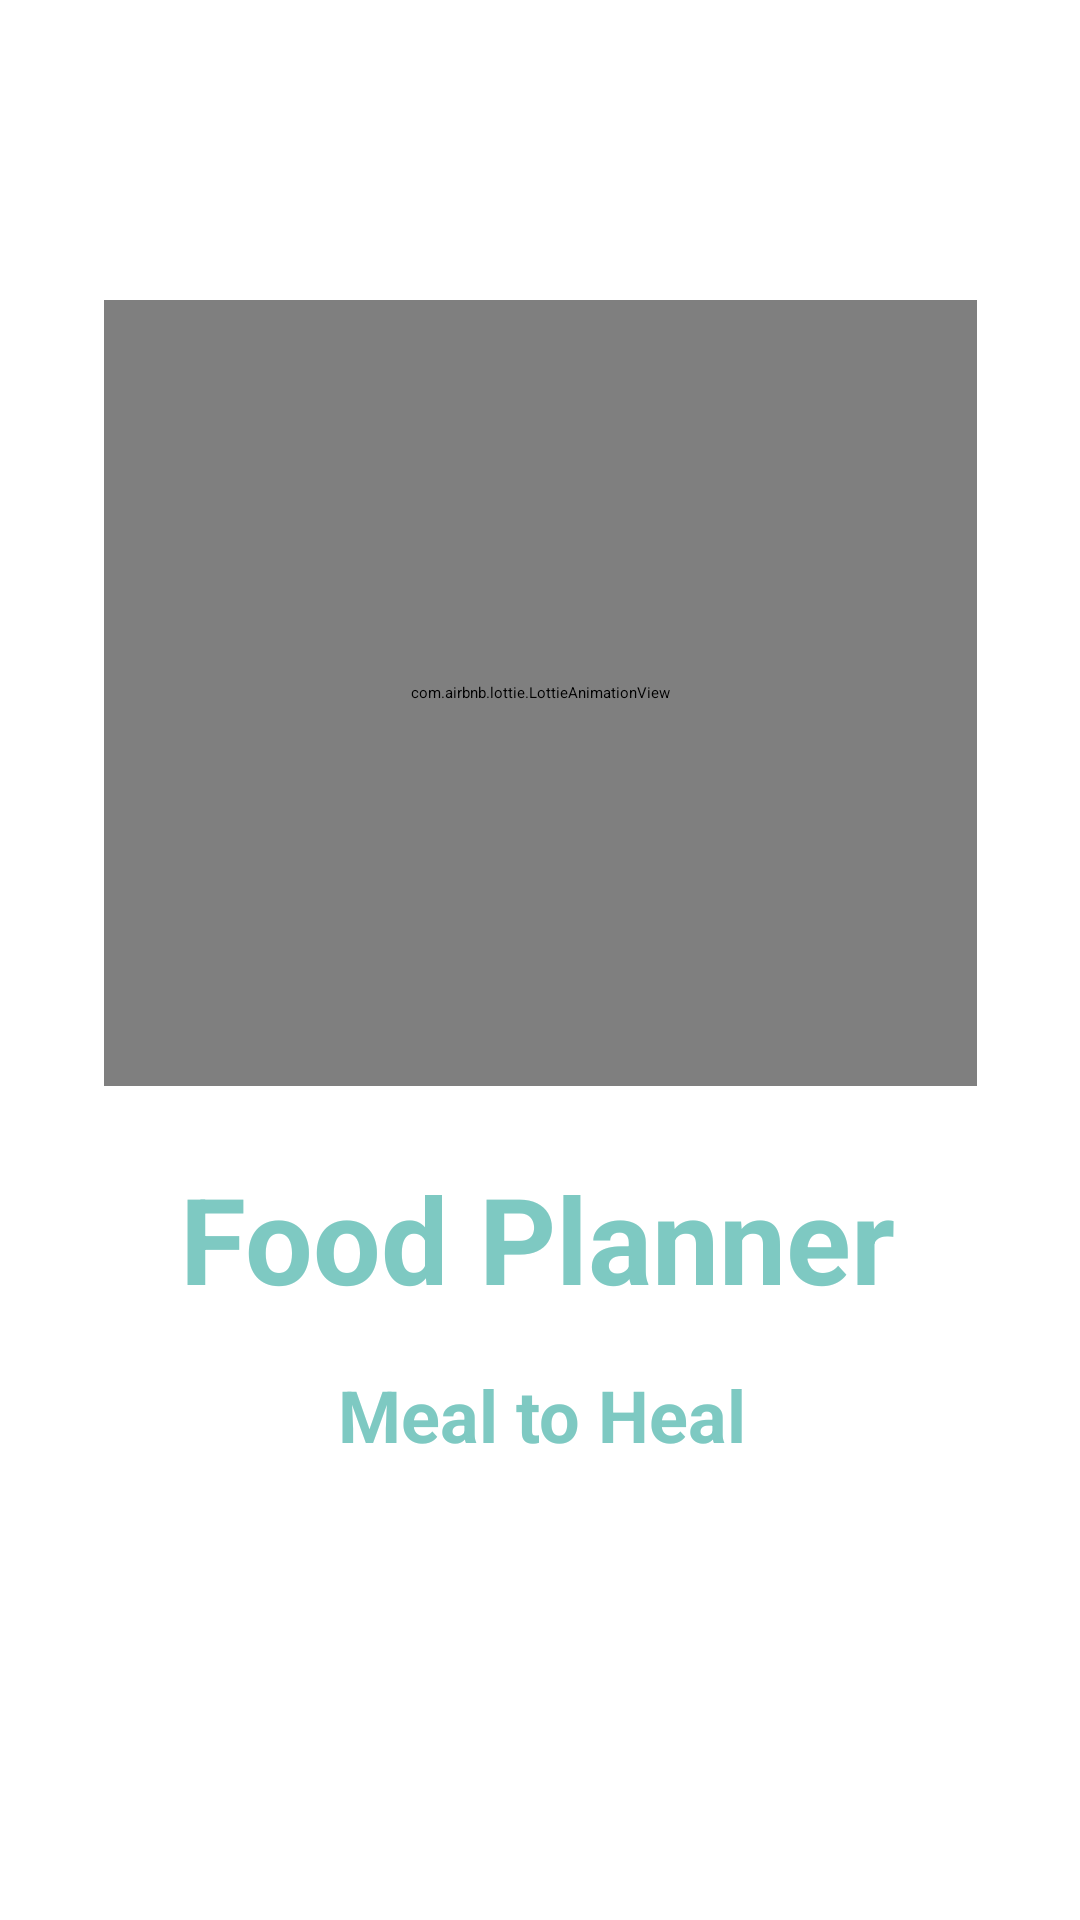

The Android layout XML behind this screen, and the referenced resources:
<!-- AndroidManifest.xml: application theme Theme.FoodPlanner -->
<!-- res/layout/activity_splash_screen.xml -->
<?xml version="1.0" encoding="utf-8"?>
<androidx.constraintlayout.widget.ConstraintLayout xmlns:android="http://schemas.android.com/apk/res/android"
    xmlns:app="http://schemas.android.com/apk/res-auto"
    xmlns:tools="http://schemas.android.com/tools"
    android:layout_width="match_parent"
    android:layout_height="match_parent"
    tools:context=".splashScreen.view.SplashScreen">

    <com.airbnb.lottie.LottieAnimationView
        android:id="@+id/logoAnimated"
        android:layout_width="291dp"
        android:layout_height="262dp"
        android:layout_marginTop="100dp"
        app:layout_constraintLeft_toLeftOf="parent"
        app:layout_constraintRight_toRightOf="parent"
        app:layout_constraintTop_toTopOf="parent"
        app:lottie_autoPlay="true"
        app:lottie_fileName="logo.json"
        app:lottie_loop="true"
        app:lottie_speed="1" />

    <TextView
        android:id="@+id/app_name_textView"
        android:layout_width="wrap_content"
        android:layout_height="wrap_content"
        android:layout_marginTop="24dp"
        android:text="@string/app_name"
        android:textStyle="bold"
        android:textColor="@color/used_light_blue"
        android:textSize="40sp"
        app:layout_constraintEnd_toEndOf="@+id/logoAnimated"
        app:layout_constraintHorizontal_bias="0.48"
        app:layout_constraintStart_toStartOf="@+id/logoAnimated"
        app:layout_constraintTop_toBottomOf="@+id/logoAnimated" />

    <TextView
        android:id="@+id/textView2"
        android:layout_width="wrap_content"
        android:layout_height="wrap_content"
        android:layout_marginTop="16dp"
        android:text="@string/slogan"
        android:textStyle="bold"
        android:textColor="@color/used_light_blue"
        android:textSize="24sp"
        app:layout_constraintEnd_toEndOf="@+id/app_name_textView"
        app:layout_constraintHorizontal_bias="0.516"
        app:layout_constraintStart_toStartOf="@+id/app_name_textView"
        app:layout_constraintTop_toBottomOf="@+id/app_name_textView" />


</androidx.constraintlayout.widget.ConstraintLayout>
<!-- resources referenced by this layout -->
<resources>
  <color name="used_light_blue">#7EC9C2</color>
  <string name="app_name">Food Planner</string>
  <string name="slogan">Meal to Heal</string>
</resources>
